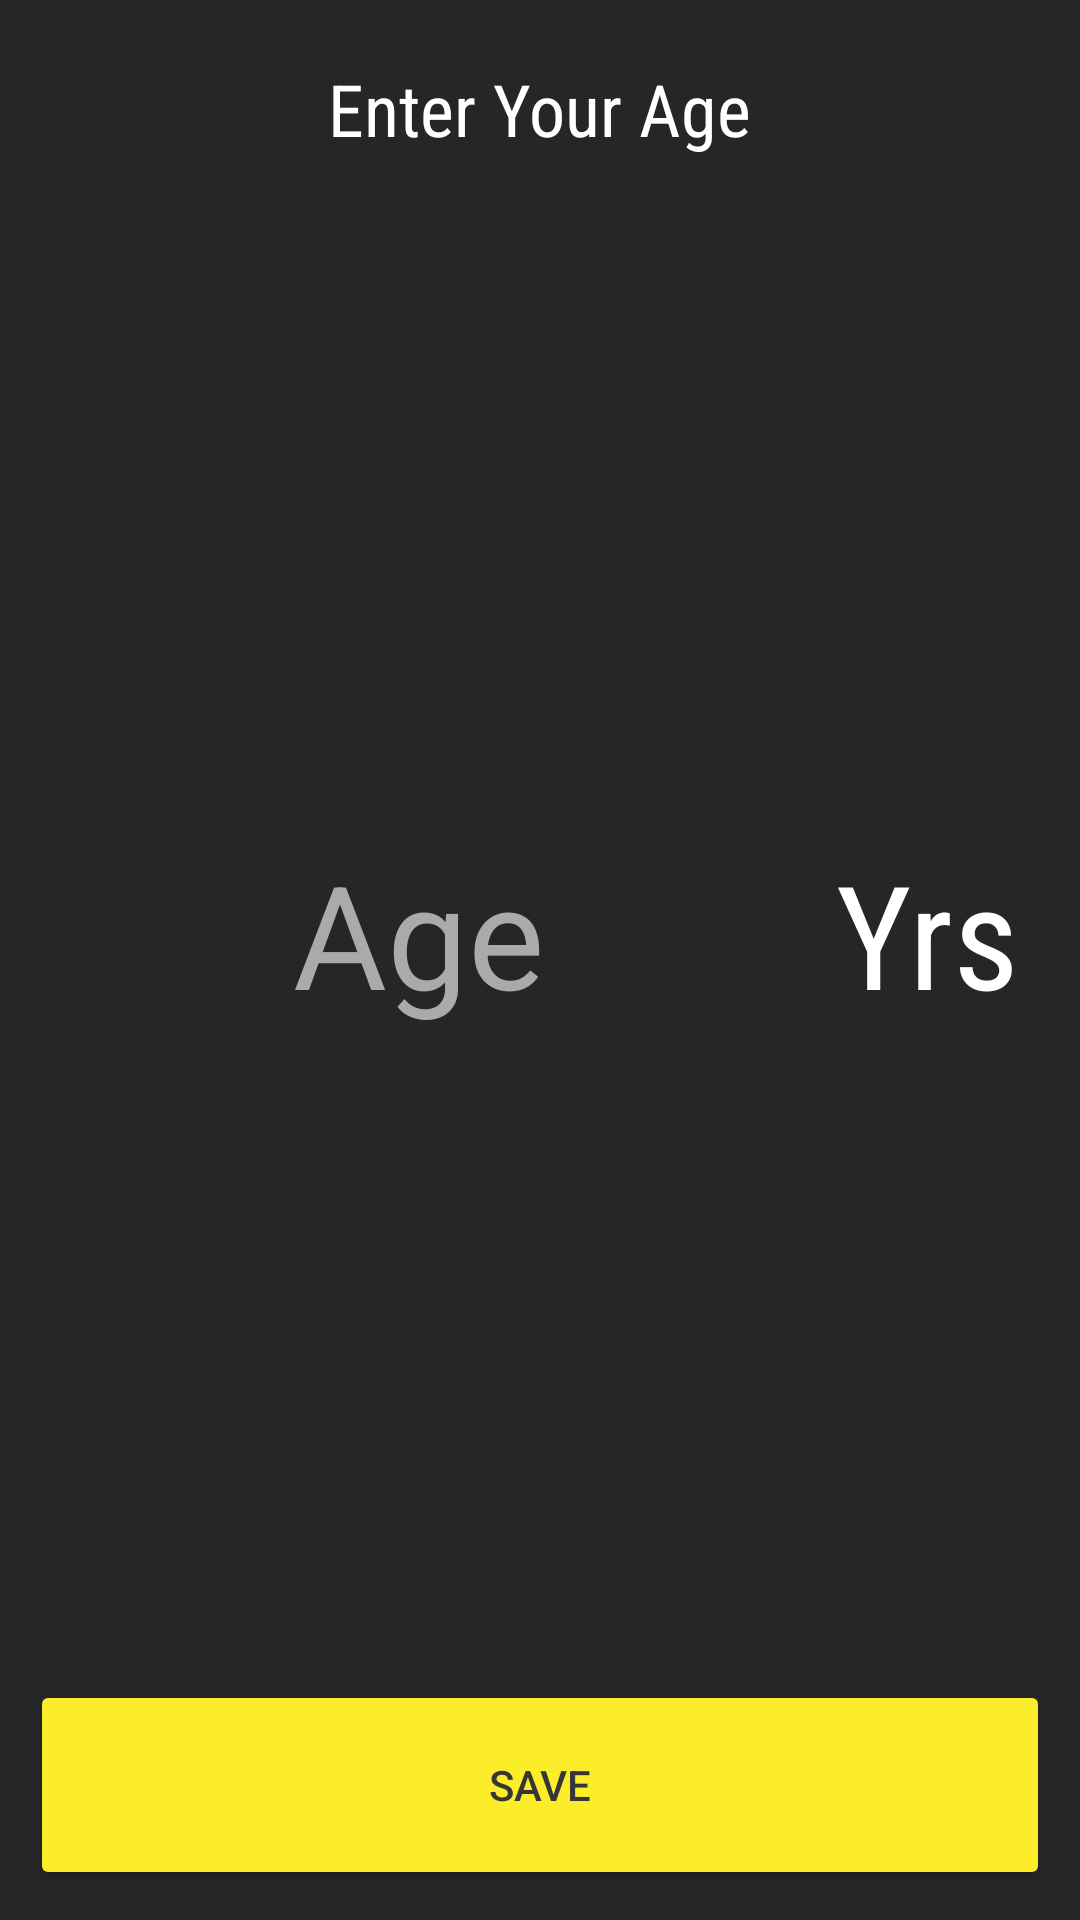

Write the Android layout XML for this screen, with the resource values it uses.
<!-- AndroidManifest.xml: activity theme AppTheme.NoActionBar -->
<!-- res/layout/activity_select_avatar.xml -->
<?xml version="1.0" encoding="utf-8"?>
<LinearLayout xmlns:android="http://schemas.android.com/apk/res/android"
    xmlns:app="http://schemas.android.com/apk/res-auto"
    xmlns:tools="http://schemas.android.com/tools"
    android:layout_width="match_parent"
    android:layout_height="match_parent"
    android:background="@color/bg_color"
    android:gravity="center"
    android:orientation="vertical"
    android:padding="10dp"
    tools:context="com.touchmenotapps.blocks.SelectAvatarActivity">

    <LinearLayout
        android:id="@+id/select_age_container"
        android:layout_width="match_parent"
        android:layout_height="match_parent"
        android:gravity="center"
        android:orientation="vertical">

        <android.support.v7.widget.AppCompatTextView
            android:layout_width="wrap_content"
            android:layout_height="wrap_content"
            android:layout_margin="10dp"
            android:fontFamily="sans-serif-condensed"
            android:text="Enter Your Age"
            android:textColor="@android:color/white"
            android:textSize="24sp" />

        <LinearLayout
            android:layout_width="match_parent"
            android:layout_height="0dp"
            android:layout_weight="1"
            android:orientation="horizontal"
            android:gravity="center">

            <android.support.v7.widget.AppCompatEditText
                android:id="@+id/user_age_edittext"
                android:layout_width="0dp"
                android:layout_height="wrap_content"
                android:layout_weight="1"
                android:layout_margin="10dp"
                android:textColor="@android:color/white"
                android:textColorHint="@android:color/darker_gray"
                android:hint="Age"
                android:inputType="number"
                android:maxLength="2"
                android:gravity="center"
                android:textSize="48sp"
                android:background="@android:color/transparent"/>

            <android.support.v7.widget.AppCompatTextView
                android:layout_width="wrap_content"
                android:layout_height="wrap_content"
                android:layout_margin="10dp"
                android:fontFamily="sans-serif-condensed"
                android:text="Yrs"
                android:textColor="@android:color/white"
                android:textSize="48sp" />

        </LinearLayout>

        <android.support.v7.widget.AppCompatButton
            android:id="@+id/submit_age_btn"
            android:layout_width="match_parent"
            android:layout_height="70dp"
            android:backgroundTint="#fced2a"
            android:elevation="5dp"
            android:text="Save"
            android:textColor="@color/colorPrimary" />

    </LinearLayout>


    <LinearLayout
        android:id="@+id/select_avatar_container"
        android:layout_width="match_parent"
        android:layout_height="match_parent"
        android:orientation="vertical"
        android:gravity="center"
        android:visibility="gone">

        <android.support.v7.widget.AppCompatTextView
            android:layout_width="wrap_content"
            android:layout_height="wrap_content"
            android:layout_margin="10dp"
            android:fontFamily="sans-serif-condensed"
            android:text="Select Avatar"
            android:textColor="@android:color/white"
            android:textSize="24sp" />

        <ImageView
            android:id="@+id/boy_avatar_btn"
            android:layout_width="200dp"
            android:layout_height="200dp"
            android:background="@drawable/ic_boy" />

        <android.support.v7.widget.AppCompatTextView
            android:layout_width="wrap_content"
            android:layout_height="wrap_content"
            android:layout_margin="10dp"
            android:fontFamily="sans-serif-condensed"
            android:text="I'm a Boy"
            android:textColor="@android:color/white"
            android:textSize="24sp"
            android:textStyle="bold" />

        <android.support.v4.widget.Space
            android:layout_width="match_parent"
            android:layout_height="0dp"
            android:layout_weight="1" />

        <ImageView
            android:id="@+id/girl_avatar_btn"
            android:layout_width="200dp"
            android:layout_height="200dp"
            android:background="@drawable/ic_girl" />

        <android.support.v7.widget.AppCompatTextView
            android:layout_width="wrap_content"
            android:layout_height="wrap_content"
            android:layout_margin="10dp"
            android:fontFamily="sans-serif-condensed"
            android:text="I'm a Girl"
            android:textColor="@android:color/white"
            android:textSize="24sp"
            android:textStyle="bold" />

    </LinearLayout>

</LinearLayout>
<!-- resources referenced by this layout -->
<resources>
  <color name="bg_color">#262626</color>
  <color name="colorPrimary">#363636</color>
  <!-- drawable ic_girl: png bitmap (drawable-nodpi, 31911 bytes) -->
  <style name="AppTheme.NoActionBar">
          <item name="windowActionBar">false</item>
          <item name="windowNoTitle">true</item>
      </style>
</resources>
